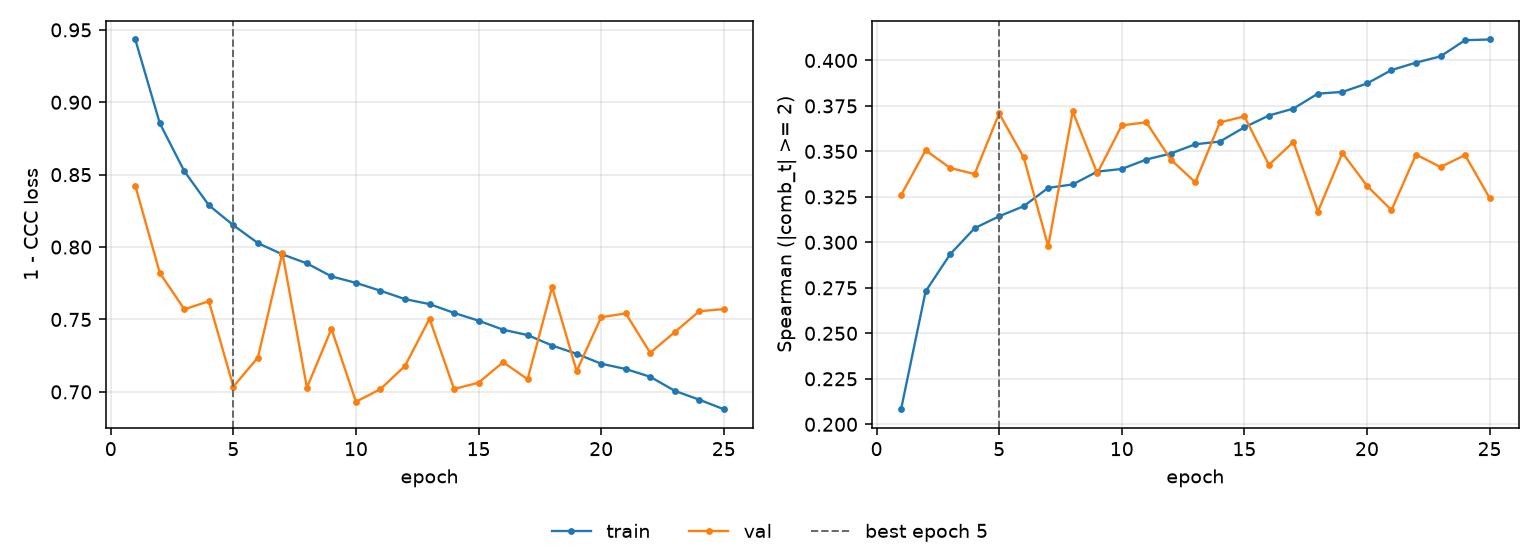

Data behind this chart, as committed beside it:
epoch, tr_loss, vl_loss, tr_sp, vl_sp, is_best
1, 0.9434, 0.8423, 0.2083, 0.326, False
2, 0.8855, 0.7822, 0.273, 0.3506, False
3, 0.8524, 0.757, 0.2934, 0.3409, False
4, 0.8289, 0.7626, 0.3078, 0.3376, False
5, 0.8151, 0.7036, 0.3143, 0.3709, True
6, 0.8028, 0.7237, 0.3199, 0.3467, False
7, 0.795, 0.796, 0.33, 0.2979, False
8, 0.7887, 0.7029, 0.3319, 0.372, False
9, 0.7798, 0.7435, 0.3389, 0.338, False
10, 0.7753, 0.6932, 0.3403, 0.3643, False
11, 0.7698, 0.702, 0.3455, 0.366, False
12, 0.7641, 0.7179, 0.3488, 0.3455, False
13, 0.7606, 0.7505, 0.3539, 0.333, False
14, 0.7545, 0.702, 0.3554, 0.3659, False
15, 0.7492, 0.7063, 0.3633, 0.3693, False
16, 0.7429, 0.7205, 0.3697, 0.3426, False
17, 0.7392, 0.7087, 0.3735, 0.3552, False
18, 0.732, 0.7723, 0.3818, 0.317, False
19, 0.7263, 0.7143, 0.3827, 0.3492, False
20, 0.7194, 0.7516, 0.3873, 0.3311, False
21, 0.7158, 0.7542, 0.3947, 0.3177, False
22, 0.7104, 0.727, 0.3988, 0.3483, False
23, 0.7007, 0.7413, 0.4023, 0.3414, False
24, 0.6946, 0.7557, 0.4111, 0.348, False
25, 0.688, 0.7572, 0.4115, 0.3244, False
